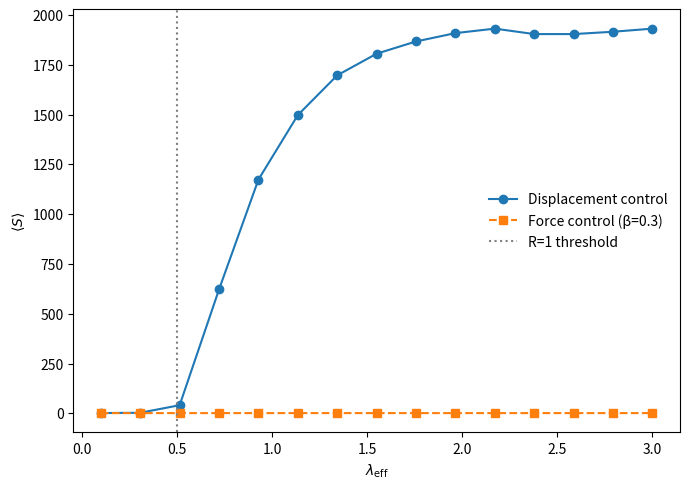

Source code (Python):
# -*- coding: utf-8 -*-
"""
Created on Thu Feb 26 10:49:09 2026
@author: mrajakaruna

Figure 3: Minimal coarse-grained spreading simulation on a random interaction graph

"""

import numpy as np
import matplotlib.pyplot as plt
import networkx as nx

# ===============================
# PARAMETERS
# ===============================

N = 2000                 # number of nodes
z_mean = 4               # average degree
trials = 1000            # number of avalanche trials per parameter
lambda_vals = np.linspace(0.1, 3.0, 15)  # effective loading parameter

# Derived network
p_edge = z_mean / (N - 1)
G = nx.erdos_renyi_graph(N, p_edge)

# ===============================
# Avalanche simulation
# ===============================

def run_avalanche(G, p_trigger):
    """Simulate one avalanche starting from a single seed."""
    failed = set()
    active = set([np.random.randint(0, N)])
    failed.update(active)
    
    while active:
        new_active = set()
        for node in active:
            for neighbor in G.neighbors(node):
                if neighbor not in failed:
                    if np.random.rand() < p_trigger:
                        new_active.add(neighbor)
                        failed.add(neighbor)
        active = new_active
    
    return len(failed)

# ===============================
# Displacement control
# p ≈ lambda_eff / 2
# ===============================

mean_sizes_disp = []
mean_sizes_force = []

beta = 0.3     # unloading fraction
alphaF = 3.0   # load scale (for force control prefactor)
r0 = 0.01
tmat = 0.05

for lam in lambda_vals:
    
    # Displacement control
    p_disp = lam / 2.0
    
    sizes = []
    for _ in range(trials):
        sizes.append(run_avalanche(G, p_disp))
    mean_sizes_disp.append(np.mean(sizes))
    
    # Force control (suppressed)
    p_force = r0 * np.exp(alphaF) * np.exp(-alphaF * beta) * tmat
    sizes_force = []
    for _ in range(trials):
        sizes_force.append(run_avalanche(G, p_force))
    mean_sizes_force.append(np.mean(sizes_force))

# ===============================
# Plot
# ===============================

plt.figure(figsize=(7,5))
plt.plot(lambda_vals, mean_sizes_disp, 'o-', label="Displacement control")
plt.plot(lambda_vals, mean_sizes_force, 's--', label="Force control (β=0.3)")
plt.axvline(2.0/z_mean, color='gray', linestyle=':', label="R=1 threshold")
plt.xlabel(r'$\lambda_{\mathrm{eff}}$')
plt.ylabel(r'$\langle S \rangle$')
plt.legend(frameon=False, fancybox=False)
plt.tight_layout()
plt.show()
